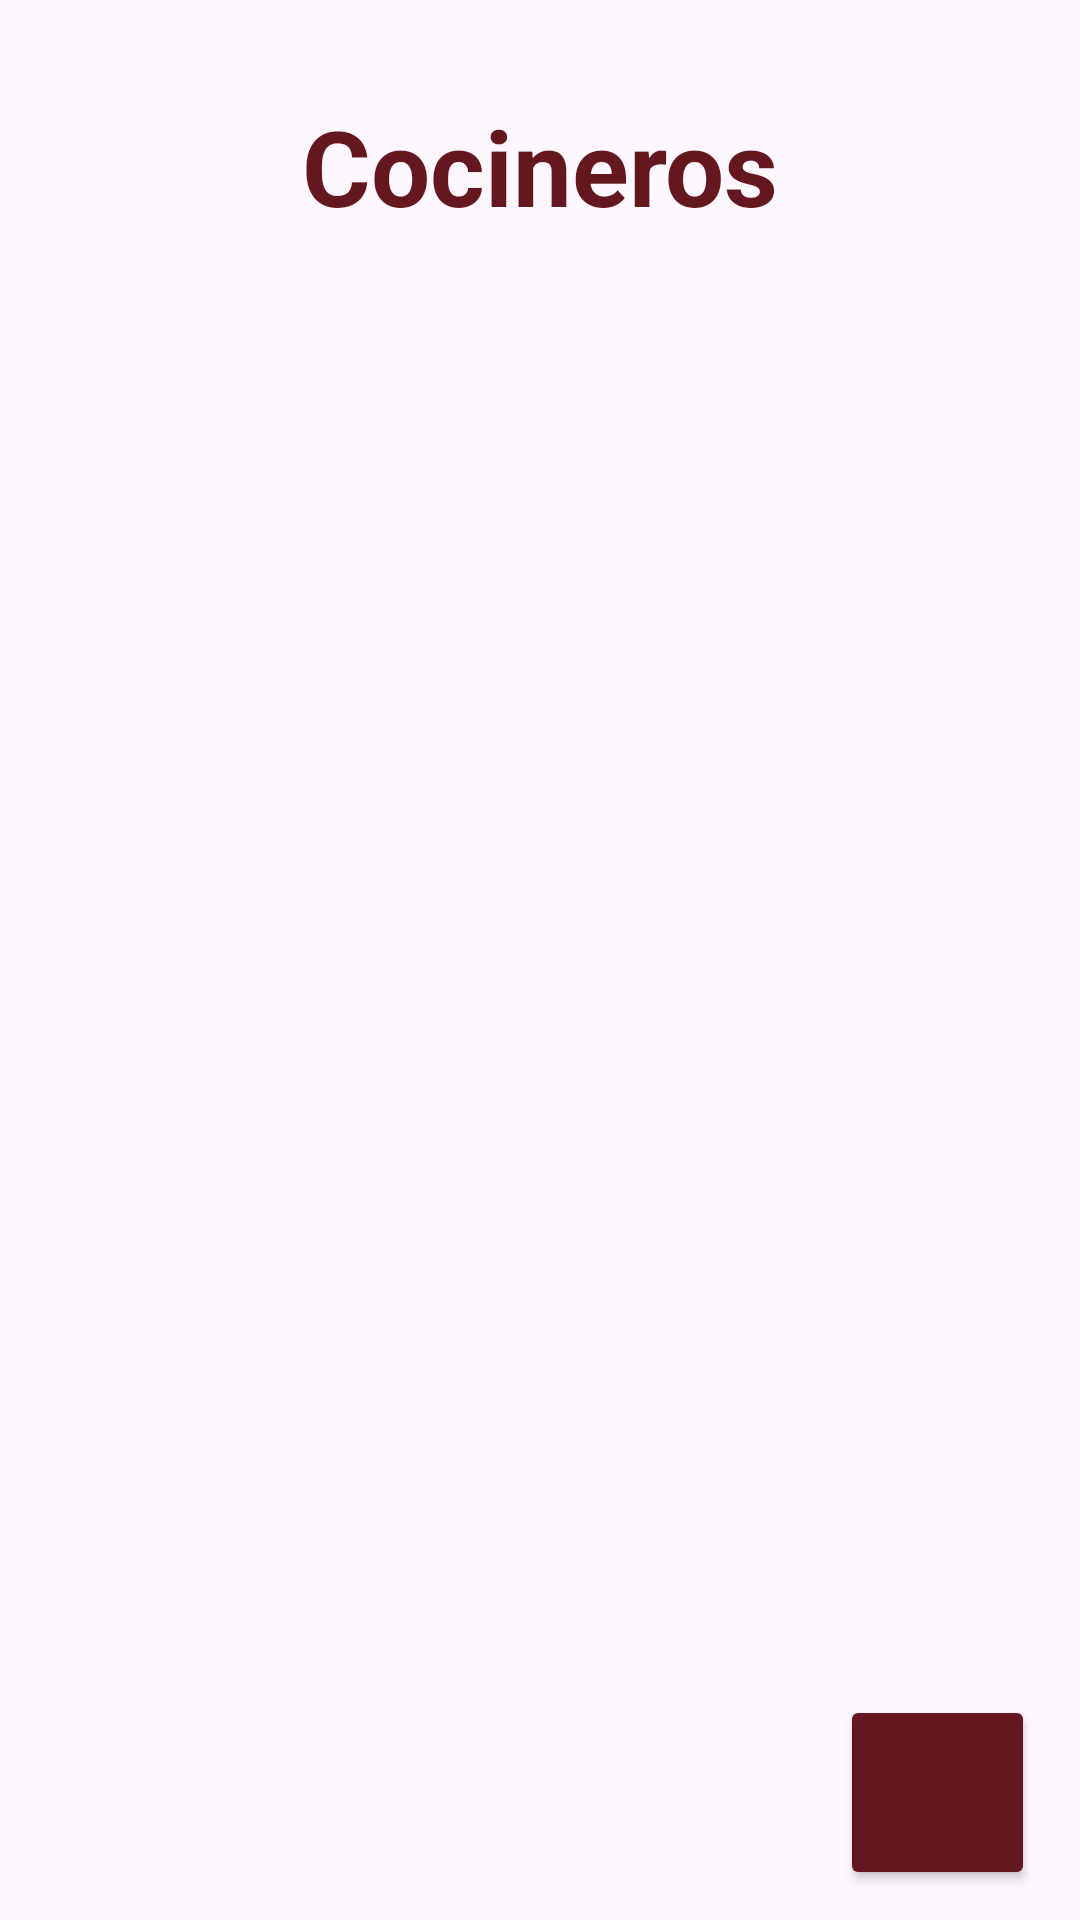

This screen was rendered from an Android layout file. Write that file and the resources it references.
<!-- AndroidManifest.xml: application theme Theme._40y20CoctelBar -->
<!-- res/layout/admin_fragment_cocinero.xml -->
<?xml version="1.0" encoding="utf-8"?>
<androidx.constraintlayout.widget.ConstraintLayout xmlns:android="http://schemas.android.com/apk/res/android"
    xmlns:tools="http://schemas.android.com/tools"
    android:layout_width="match_parent"
    android:layout_height="match_parent"
    xmlns:app="http://schemas.android.com/apk/res-auto"
    tools:context=".fragmentsAdmin.CocineroFragment">

    <TextView
        android:id="@+id/lblTitulo"
        android:layout_width="wrap_content"
        android:layout_height="wrap_content"
        android:layout_marginTop="32dp"
        android:text="Cocineros"
        android:textColor="@color/vino"
        android:textSize="35dp"
        android:textStyle="bold"
        app:layout_constraintEnd_toEndOf="parent"
        app:layout_constraintStart_toStartOf="parent"
        app:layout_constraintTop_toTopOf="parent" />

    <androidx.recyclerview.widget.RecyclerView
        android:id="@+id/recyclerCocineros"
        android:layout_width="match_parent"
        android:layout_height="550dp"
        android:layout_marginTop="23dp"
        app:layout_constraintStart_toStartOf="parent"
        android:maxHeight="450dp"
        app:layout_constraintTop_toBottomOf="@+id/lblTitulo" />

    <Button
        android:id="@+id/btnAbrirNewCocinero"
        android:layout_width="65dp"
        android:layout_height="65dp"
        android:layout_marginEnd="15dp"
        android:layout_marginBottom="10dp"
        android:backgroundTint="@color/vino"
        android:textColor="@color/white"
        app:icon="@drawable/add"
        app:iconGravity="textStart"
        app:iconPadding="0dp"
        app:iconTint="@color/white"
        app:layout_constraintBottom_toBottomOf="parent"
        app:layout_constraintEnd_toEndOf="parent" />

</androidx.constraintlayout.widget.ConstraintLayout>
<!-- resources referenced by this layout -->
<resources>
  <color name="vino">#64171e</color>
  <color name="white">#FFFFFFFF</color>
  <style name="Theme._40y20CoctelBar" parent="Base.Theme._40y20CoctelBar" />
  <style name="Base.Theme._40y20CoctelBar" parent="Theme.Material3.DayNight.NoActionBar">
          
          
      </style>
</resources>
